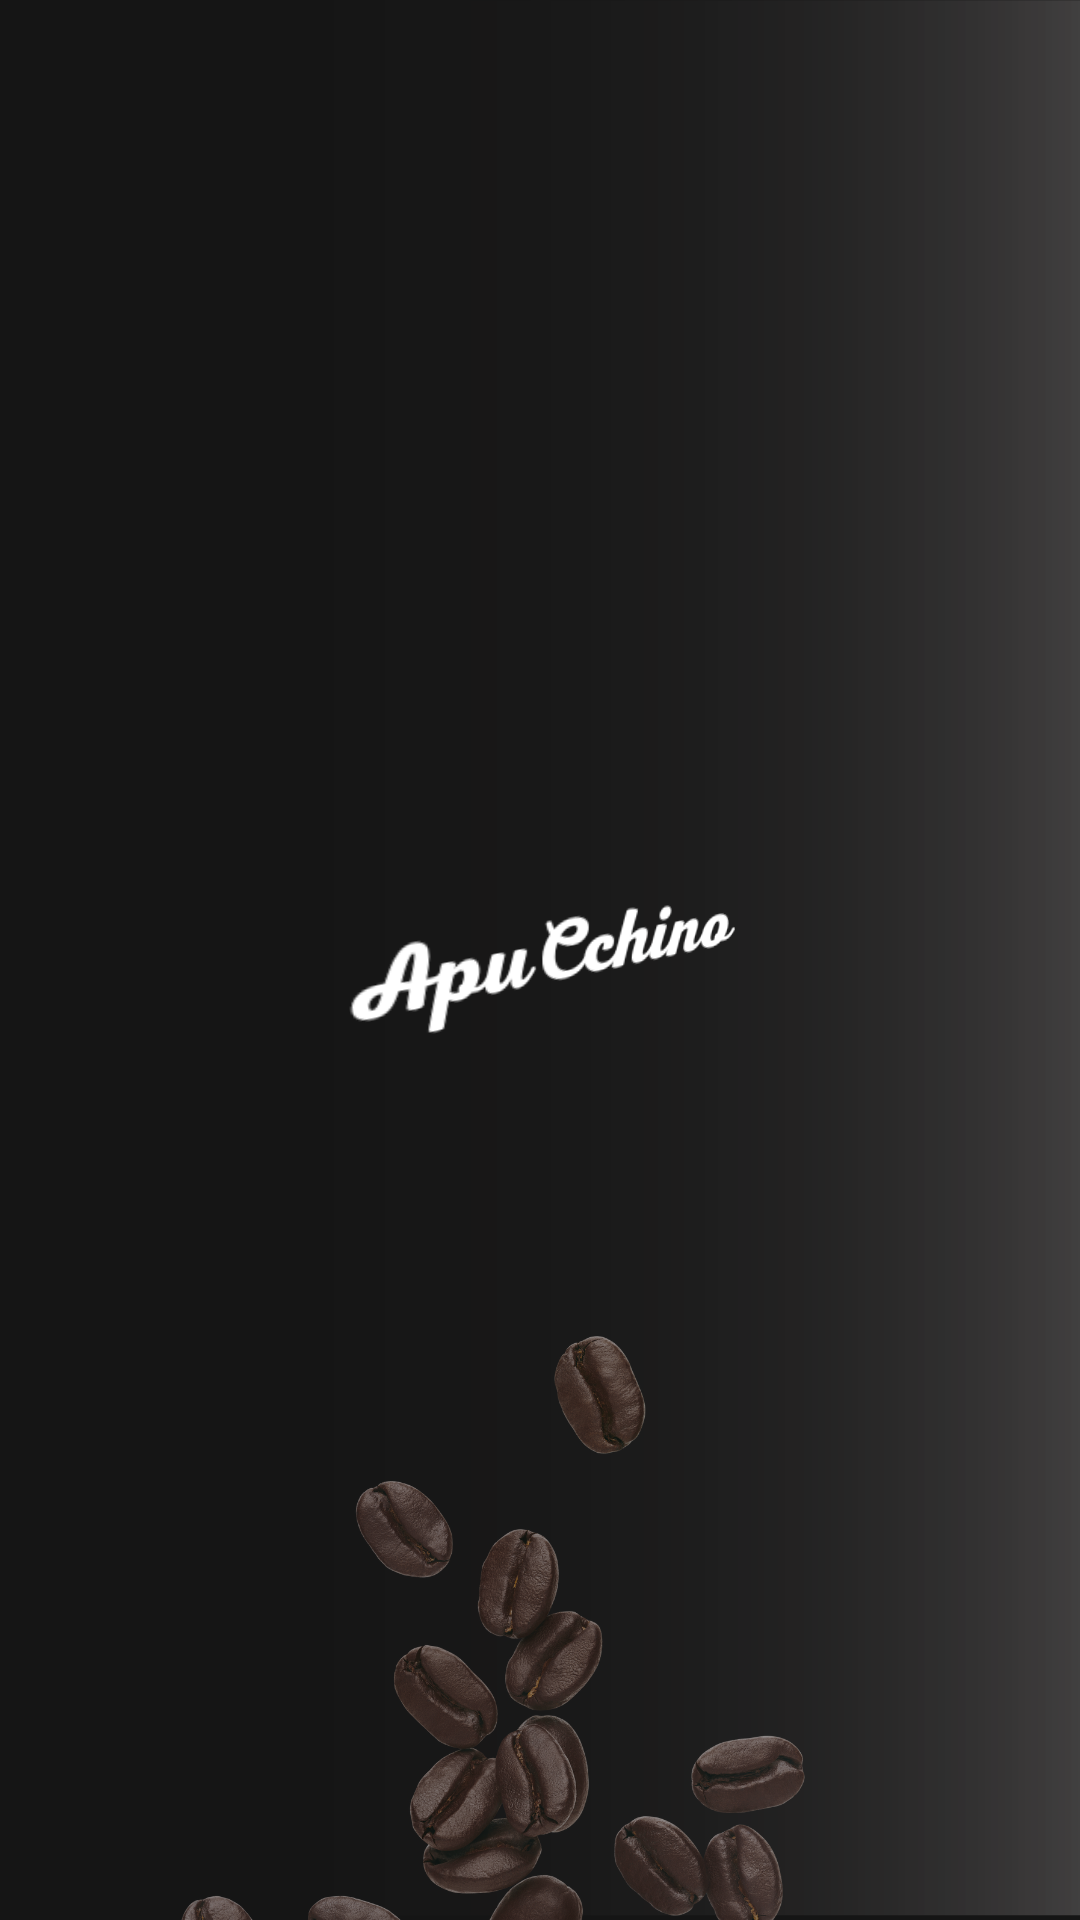

Here is an Android app screen rendered from its layout file. Give the layout XML and the strings, colors and styles it references.
<!-- AndroidManifest.xml: activity theme Theme.ProyectoCafeteria.Splash -->
<!-- res/layout/activity_splash.xml -->
<?xml version="1.0" encoding="utf-8"?>
<androidx.constraintlayout.widget.ConstraintLayout xmlns:android="http://schemas.android.com/apk/res/android"
    xmlns:app="http://schemas.android.com/apk/res-auto"
    xmlns:tools="http://schemas.android.com/tools"
    android:id="@+id/main"
    android:layout_width="match_parent"
    android:layout_height="match_parent"
    android:background="@drawable/bg_logo_splash"
    tools:context=".ui.SplashActivity">

    

    <ImageView
        android:id="@+id/icSplash"
        android:layout_width="151dp"
        android:layout_height="125dp"
        android:rotationX="-20"
        android:rotationY="30"
        android:scaleType="centerInside"
        android:src="@drawable/ic_letra_blanco"
        app:layout_constraintBottom_toBottomOf="parent"
        app:layout_constraintEnd_toEndOf="parent"
        app:layout_constraintHorizontal_bias="0.55"
        app:layout_constraintStart_toStartOf="parent"
        app:layout_constraintTop_toTopOf="parent" />


</androidx.constraintlayout.widget.ConstraintLayout>
<!-- resources referenced by this layout -->
<resources>
  <!-- drawable bg_logo_splash: png bitmap (drawable, 191580 bytes) -->
  <!-- drawable ic_letra_blanco: png bitmap (drawable, 6433 bytes) -->
  <style name="Theme.ProyectoCafeteria.Splash" parent="Theme.SplashScreen">
          
          <item name="windowSplashScreenBackground">#151515</item>
  
          
          <item name="windowSplashScreenAnimatedIcon">@drawable/bg_splash_defalult</item>
  
          
          <item name="windowSplashScreenAnimationDuration">1000</item>
  
          
          <item name="postSplashScreenTheme">@style/Theme.ProyectoCafeteria</item>
      </style>
  
      //Buscador
  <!-- drawable bg_splash_defalult: png bitmap (drawable, 11919 bytes) -->
  <style name="Theme.ProyectoCafeteria" parent="Base.Theme.ProyectoCafeteria" />
  <style name="Base.Theme.ProyectoCafeteria" parent="Theme.Material3.DayNight.NoActionBar" />
</resources>
